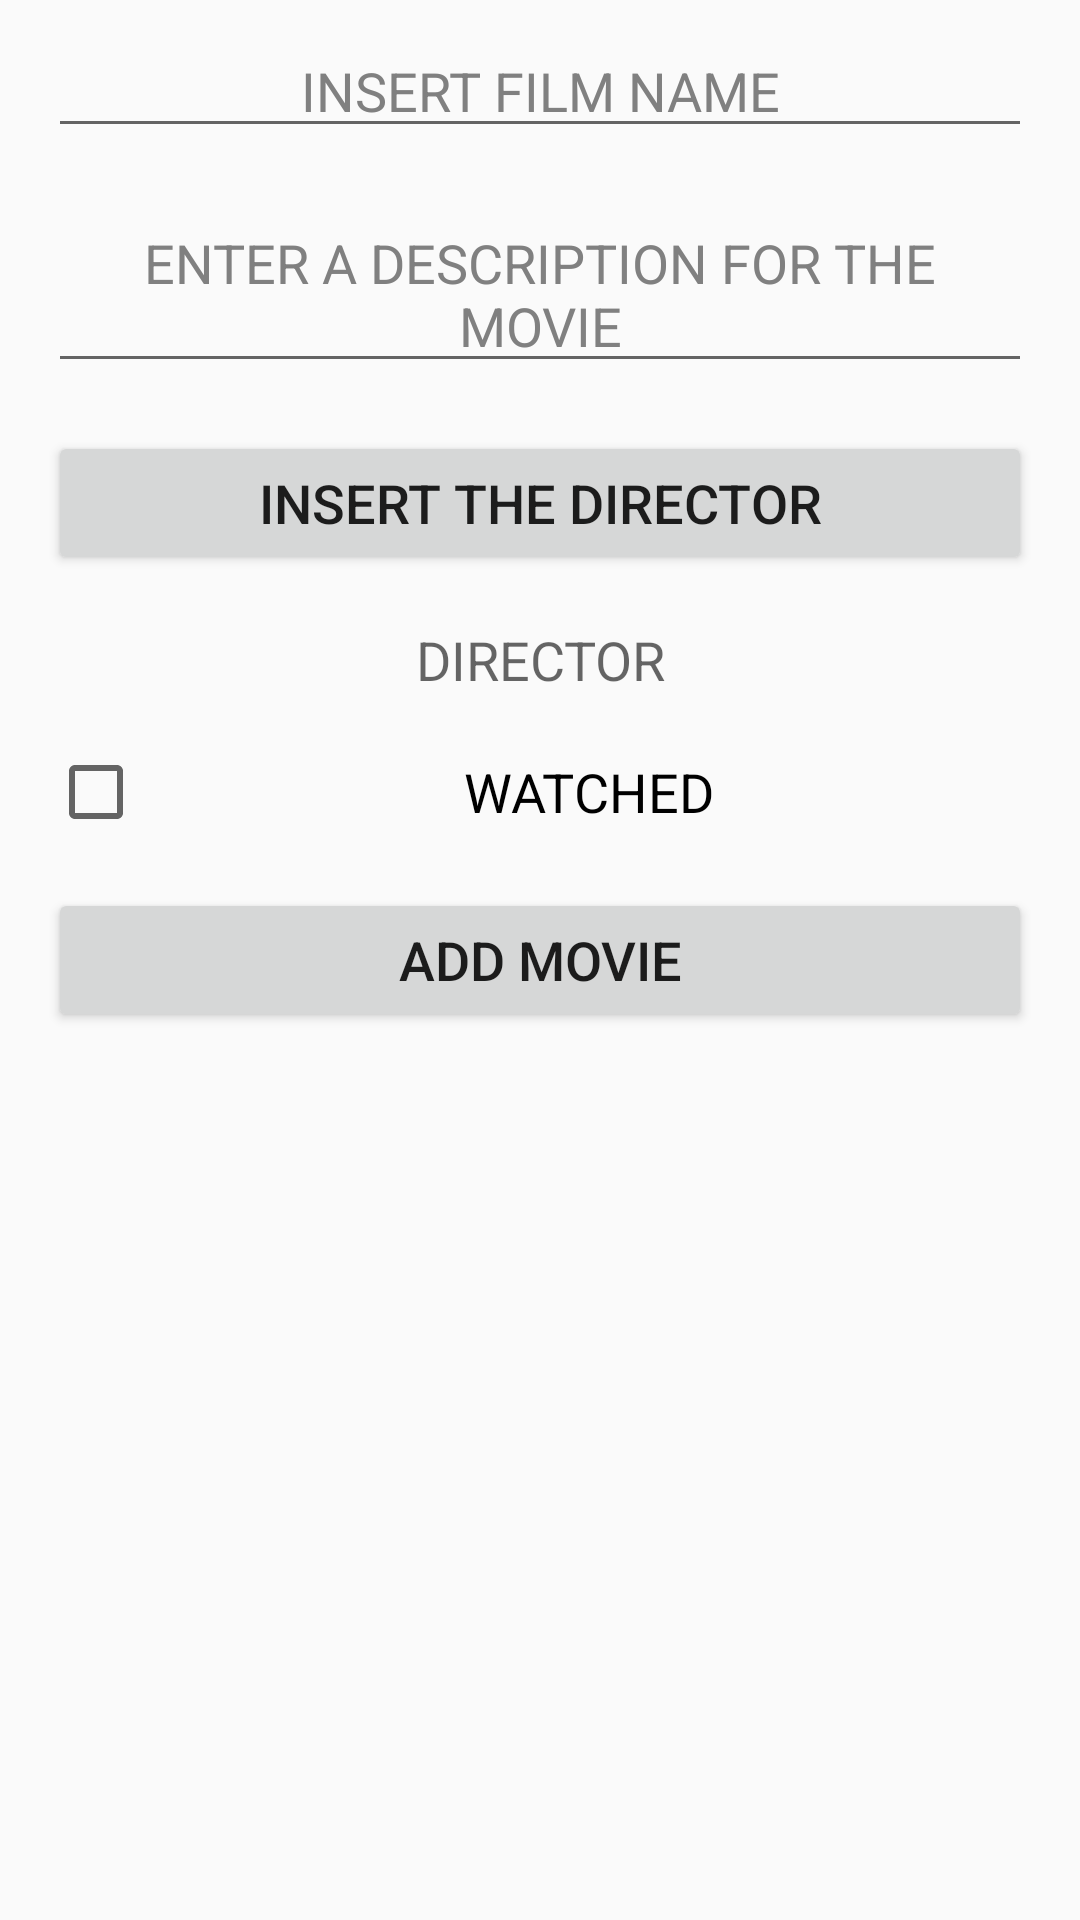

Here is an Android app screen rendered from its layout file. Give the layout XML and the strings, colors and styles it references.
<!-- AndroidManifest.xml: application theme AppTheme -->
<!-- res/layout/activity_adicionar_filme.xml -->
<?xml version="1.0" encoding="utf-8"?>
<android.support.constraint.ConstraintLayout xmlns:android="http://schemas.android.com/apk/res/android"
    xmlns:app="http://schemas.android.com/apk/res-auto"
    xmlns:tools="http://schemas.android.com/tools"
    android:id="@+id/layoutAddFilme"
    android:layout_width="match_parent"
    android:layout_height="match_parent"
    tools:layout_editor_absoluteY="81dp">

    <EditText
        android:id="@+id/edittext_nome_filme"
        android:layout_width="match_parent"
        android:layout_height="0dp"
        android:layout_marginStart="16dp"
        android:layout_marginLeft="16dp"
        android:layout_marginTop="8dp"
        android:layout_marginEnd="16dp"
        android:layout_marginRight="16dp"
        android:ems="10"
        android:gravity="center"
        android:hint="@string/insira_nome_do_filme"
        android:inputType="textPersonName"
        android:textColorHighlight="@android:color/black"
        android:textColorHint="@android:color/tab_indicator_text"
        android:textSize="18sp"
        app:layout_constraintEnd_toEndOf="parent"
        app:layout_constraintStart_toStartOf="parent"
        app:layout_constraintTop_toTopOf="parent" />

    <EditText
        android:id="@+id/editTextDescricao"
        android:layout_width="match_parent"
        android:layout_height="wrap_content"
        android:layout_marginStart="16dp"
        android:layout_marginLeft="16dp"
        android:layout_marginTop="16dp"
        android:layout_marginEnd="16dp"
        android:layout_marginRight="16dp"
        android:ems="10"
        android:gravity="center"
        android:hint="@string/insiraDescricao"
        android:inputType="textMultiLine"
        android:textColorHint="@android:color/tab_indicator_text"
        android:textSize="18sp"
        app:layout_constraintEnd_toEndOf="parent"
        app:layout_constraintStart_toStartOf="parent"
        app:layout_constraintTop_toBottomOf="@+id/edittext_nome_filme" />

    <Button
        android:id="@+id/buttonDiretor"
        android:layout_width="match_parent"
        android:layout_height="0dp"
        android:layout_marginStart="16dp"
        android:layout_marginLeft="16dp"
        android:layout_marginTop="16dp"
        android:layout_marginEnd="16dp"
        android:layout_marginRight="16dp"
        android:onClick="listaDiretores"
        android:text="@string/adicionarDiretor"
        android:textSize="18sp"
        app:layout_constraintEnd_toEndOf="parent"
        app:layout_constraintStart_toStartOf="parent"
        app:layout_constraintTop_toBottomOf="@+id/editTextDescricao" />

    <TextView
        android:id="@+id/textViewDiretor"
        android:layout_width="match_parent"
        android:layout_height="0dp"
        android:layout_marginStart="16dp"
        android:layout_marginLeft="16dp"
        android:layout_marginTop="16dp"
        android:layout_marginEnd="16dp"
        android:layout_marginRight="16dp"
        android:gravity="center"
        android:hint="@string/diretor"
        android:textSize="18sp"
        app:layout_constraintEnd_toEndOf="parent"
        app:layout_constraintHorizontal_bias="1.0"
        app:layout_constraintStart_toStartOf="parent"
        app:layout_constraintTop_toBottomOf="@+id/buttonDiretor" />

    <CheckBox
        android:id="@+id/checkBoxAssistido"
        android:layout_width="match_parent"
        android:layout_height="0dp"
        android:layout_marginStart="16dp"
        android:layout_marginLeft="16dp"
        android:layout_marginTop="16dp"
        android:layout_marginEnd="16dp"
        android:layout_marginRight="16dp"
        android:gravity="center"
        android:text="@string/assistido"
        android:textSize="18sp"
        app:layout_constraintEnd_toEndOf="parent"
        app:layout_constraintHorizontal_bias="0.0"
        app:layout_constraintStart_toStartOf="parent"
        app:layout_constraintTop_toBottomOf="@+id/textViewDiretor" />

    <Button
        android:id="@+id/buttonAdicionaNovoFilme"
        android:layout_width="match_parent"
        android:layout_height="0dp"
        android:layout_marginStart="16dp"
        android:layout_marginLeft="16dp"
        android:layout_marginTop="16dp"
        android:layout_marginEnd="16dp"
        android:layout_marginRight="16dp"
        android:onClick="adicionarNovoFilme"
        android:text="@string/adicionar_Filme"
        android:textSize="18sp"
        app:layout_constraintEnd_toEndOf="parent"
        app:layout_constraintStart_toStartOf="parent"
        app:layout_constraintTop_toBottomOf="@+id/checkBoxAssistido" />

</android.support.constraint.ConstraintLayout>
<!-- resources referenced by this layout -->
<resources>
  <string name="adicionarDiretor">INSERT THE DIRECTOR</string>
  <string name="adicionar_Filme">Add Movie</string>
  <string name="assistido">WATCHED</string>
  <string name="diretor">DIRECTOR</string>
  <string name="insiraDescricao">ENTER A DESCRIPTION FOR THE MOVIE</string>
  <string name="insira_nome_do_filme">INSERT FILM NAME</string>
  <style name="AppTheme" parent="Theme.AppCompat.DayNight.DarkActionBar">
          
          <item name="colorPrimary">@color/colorPrimary</item>
          <item name="colorPrimaryDark">@color/colorPrimaryDark</item>
          <item name="colorAccent">@color/colorAccent</item>
      </style>
  <color name="colorPrimary">#008577</color>
  <color name="colorPrimaryDark">#00574B</color>
  <color name="colorAccent">#D81B60</color>
</resources>
